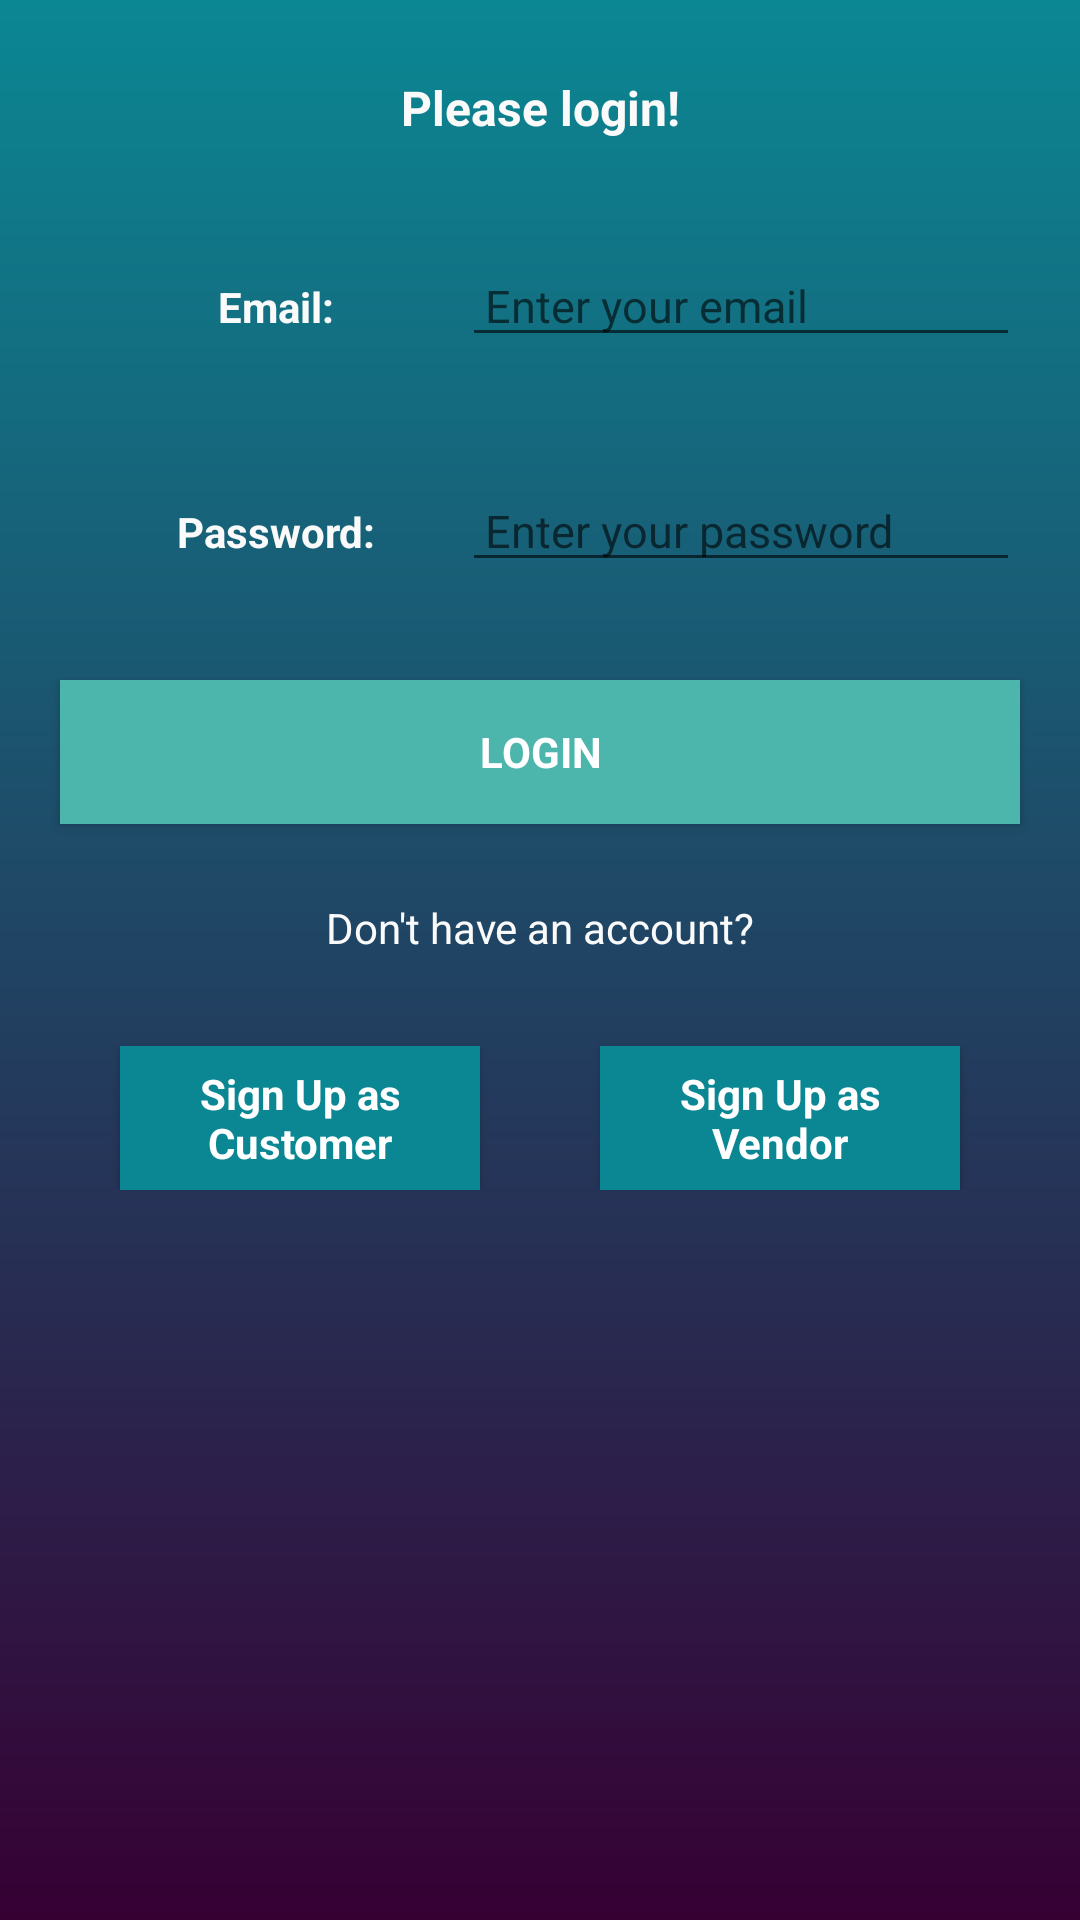

Produce the Android XML layout that renders to this screen, including the resource entries it uses.
<!-- AndroidManifest.xml: application theme AppTheme -->
<!-- res/layout/layout_login_activity.xml -->
<?xml version="1.0" encoding="utf-8"?>
<LinearLayout xmlns:android="http://schemas.android.com/apk/res/android"
    android:layout_width="match_parent"
    android:layout_height="match_parent"
    android:orientation="vertical"
    android:background="@drawable/background_gradient">


    <TextView
        android:id="@+id/tvwelcome"
        android:layout_width="match_parent"
        android:layout_height="wrap_content"
        android:layout_marginBottom="10dp"
        android:layout_marginLeft="20dp"
        android:layout_marginRight="20dp"
        android:layout_marginTop="25dp"
        android:gravity="center_horizontal"
        android:text="Please login!"
        android:textColor="#FAFAFA"
        android:textSize="16dp"
        android:textStyle="bold" />


    <LinearLayout

        android:layout_width="match_parent"
        android:layout_height="50dp"
        android:orientation="horizontal"
        android:layout_marginTop="25dp"
        android:layout_marginLeft="20dp"
        android:layout_marginRight="20dp"
        >

        <TextView
            android:id="@+id/tvemail"
            android:layout_width="0dp"
            android:layout_height="wrap_content"
            android:layout_weight=".4"
            android:gravity="center_horizontal"
            android:text="Email:"
            android:textColor="#FAFAFA  "
            android:textStyle="bold"
            android:layout_marginLeft="10dp"/>

        <EditText
            android:id="@+id/et_email"
            android:layout_width="0dp"
            android:layout_height="wrap_content"
            android:layout_weight=".6"
            android:hint=" Enter your email"

            android:textSize="15dp"
            android:inputType="textEmailAddress"
            />
    </LinearLayout>
    <LinearLayout

        android:layout_width="match_parent"
        android:layout_height="50dp"
        android:orientation="horizontal"
        android:layout_marginTop="25dp"
        android:layout_marginLeft="20dp"
        android:layout_marginRight="20dp"
        >

        <TextView
            android:id="@+id/tvpassword"
            android:layout_width="0dp"
            android:layout_height="wrap_content"
            android:layout_weight=".4"
            android:gravity="center_horizontal"
            android:text="Password:"
            android:textColor="#FAFAFA  "
            android:textStyle="bold"
            android:layout_marginLeft="10dp"/>

        <EditText
            android:id="@+id/et_password"
            android:layout_width="0dp"
            android:layout_height="wrap_content"
            android:layout_weight=".6"
            android:textSize="15dp"
            android:hint=" Enter your password"
            android:inputType="textPassword" />


    </LinearLayout>
    <Button
        android:id="@+id/btn_login"
        android:layout_width="match_parent"
        android:layout_height="wrap_content"
        android:layout_marginLeft="20dp"
        android:layout_marginRight="20dp"
        android:layout_marginTop="20dp"
        android:gravity="center"
        android:fontFamily="sans-serif"
        android:background="#4DB6AC"
        android:textColor="#FFFFFF"
        android:text="Login"
        android:textStyle="bold"/>
    <TextView
        android:id="@+id/tvsignup"
        android:layout_width="match_parent"
        android:layout_height="wrap_content"
        android:layout_marginBottom="10dp"
        android:layout_marginLeft="20dp"
        android:layout_marginRight="20dp"
        android:layout_marginTop="25dp"
        android:gravity="center_horizontal"
        android:textColor="#FAFAFA  "
        android:text="Don't have an account?"
        />

    <LinearLayout

        android:layout_width="match_parent"
        android:layout_height="wrap_content"
        android:layout_marginLeft="20dp"
        android:layout_marginRight="20dp"

        android:orientation="horizontal">


        <Button
            android:id="@+id/btn_register_user"
            android:layout_width="0dp"
            android:layout_height="match_parent"
            android:layout_marginLeft="20dp"
            android:layout_marginRight="20dp"
            android:layout_marginTop="20dp"
            android:layout_weight=".5"
            android:gravity="center"
            android:text="@string/signup_customer"
            android:singleLine="false"
            android:fontFamily="sans-serif"
            android:textAllCaps="false"
            android:background="#0b8793"
            android:textColor="#FFFFFF"
            android:textStyle="bold" />


        <Button
            android:id="@+id/btn_register_vendor"
            android:layout_width="0dp"
            android:layout_height="match_parent"
            android:layout_marginLeft="20dp"
            android:layout_marginRight="20dp"
            android:layout_marginTop="20dp"
            android:layout_weight=".5"
            android:singleLine="false"
            android:fontFamily="sans-serif"
            android:background="#0b8793"
            android:textColor="#FFFFFF"
            android:gravity="center"
            android:text="@string/signup_vendor"
            android:textAllCaps="false"
            android:textStyle="bold" />

    </LinearLayout>
</LinearLayout>
<!-- resources referenced by this layout -->
<resources>
  <!-- drawable background_gradient (drawable) -->
  <?xml version="1.0" encoding="utf-8"?>
  <shape xmlns:android="http://schemas.android.com/apk/res/android">
      <gradient
          android:angle="90"
          android:endColor="#0b8793"
          android:startColor="#360033"
          android:type="linear" />
  
      <corners android:radius="0dp" />
  </shape>
  <string name="signup_customer">Sign Up as\nCustomer</string>
  <string name="signup_vendor">Sign Up as\nVendor</string>
  <style name="AppTheme" parent="Base.Theme.AppCompat.Light.DarkActionBar">
          
          <item name="colorPrimary">@color/colorPrimary</item>
          <item name="colorPrimaryDark">@color/colorPrimaryDark</item>
          <item name="colorAccent">@color/colorAccent</item>
      </style>
  <color name="colorPrimary">#000000</color>
  <color name="colorPrimaryDark">#303F9F</color>
  <color name="colorAccent">#FF4081</color>
</resources>
